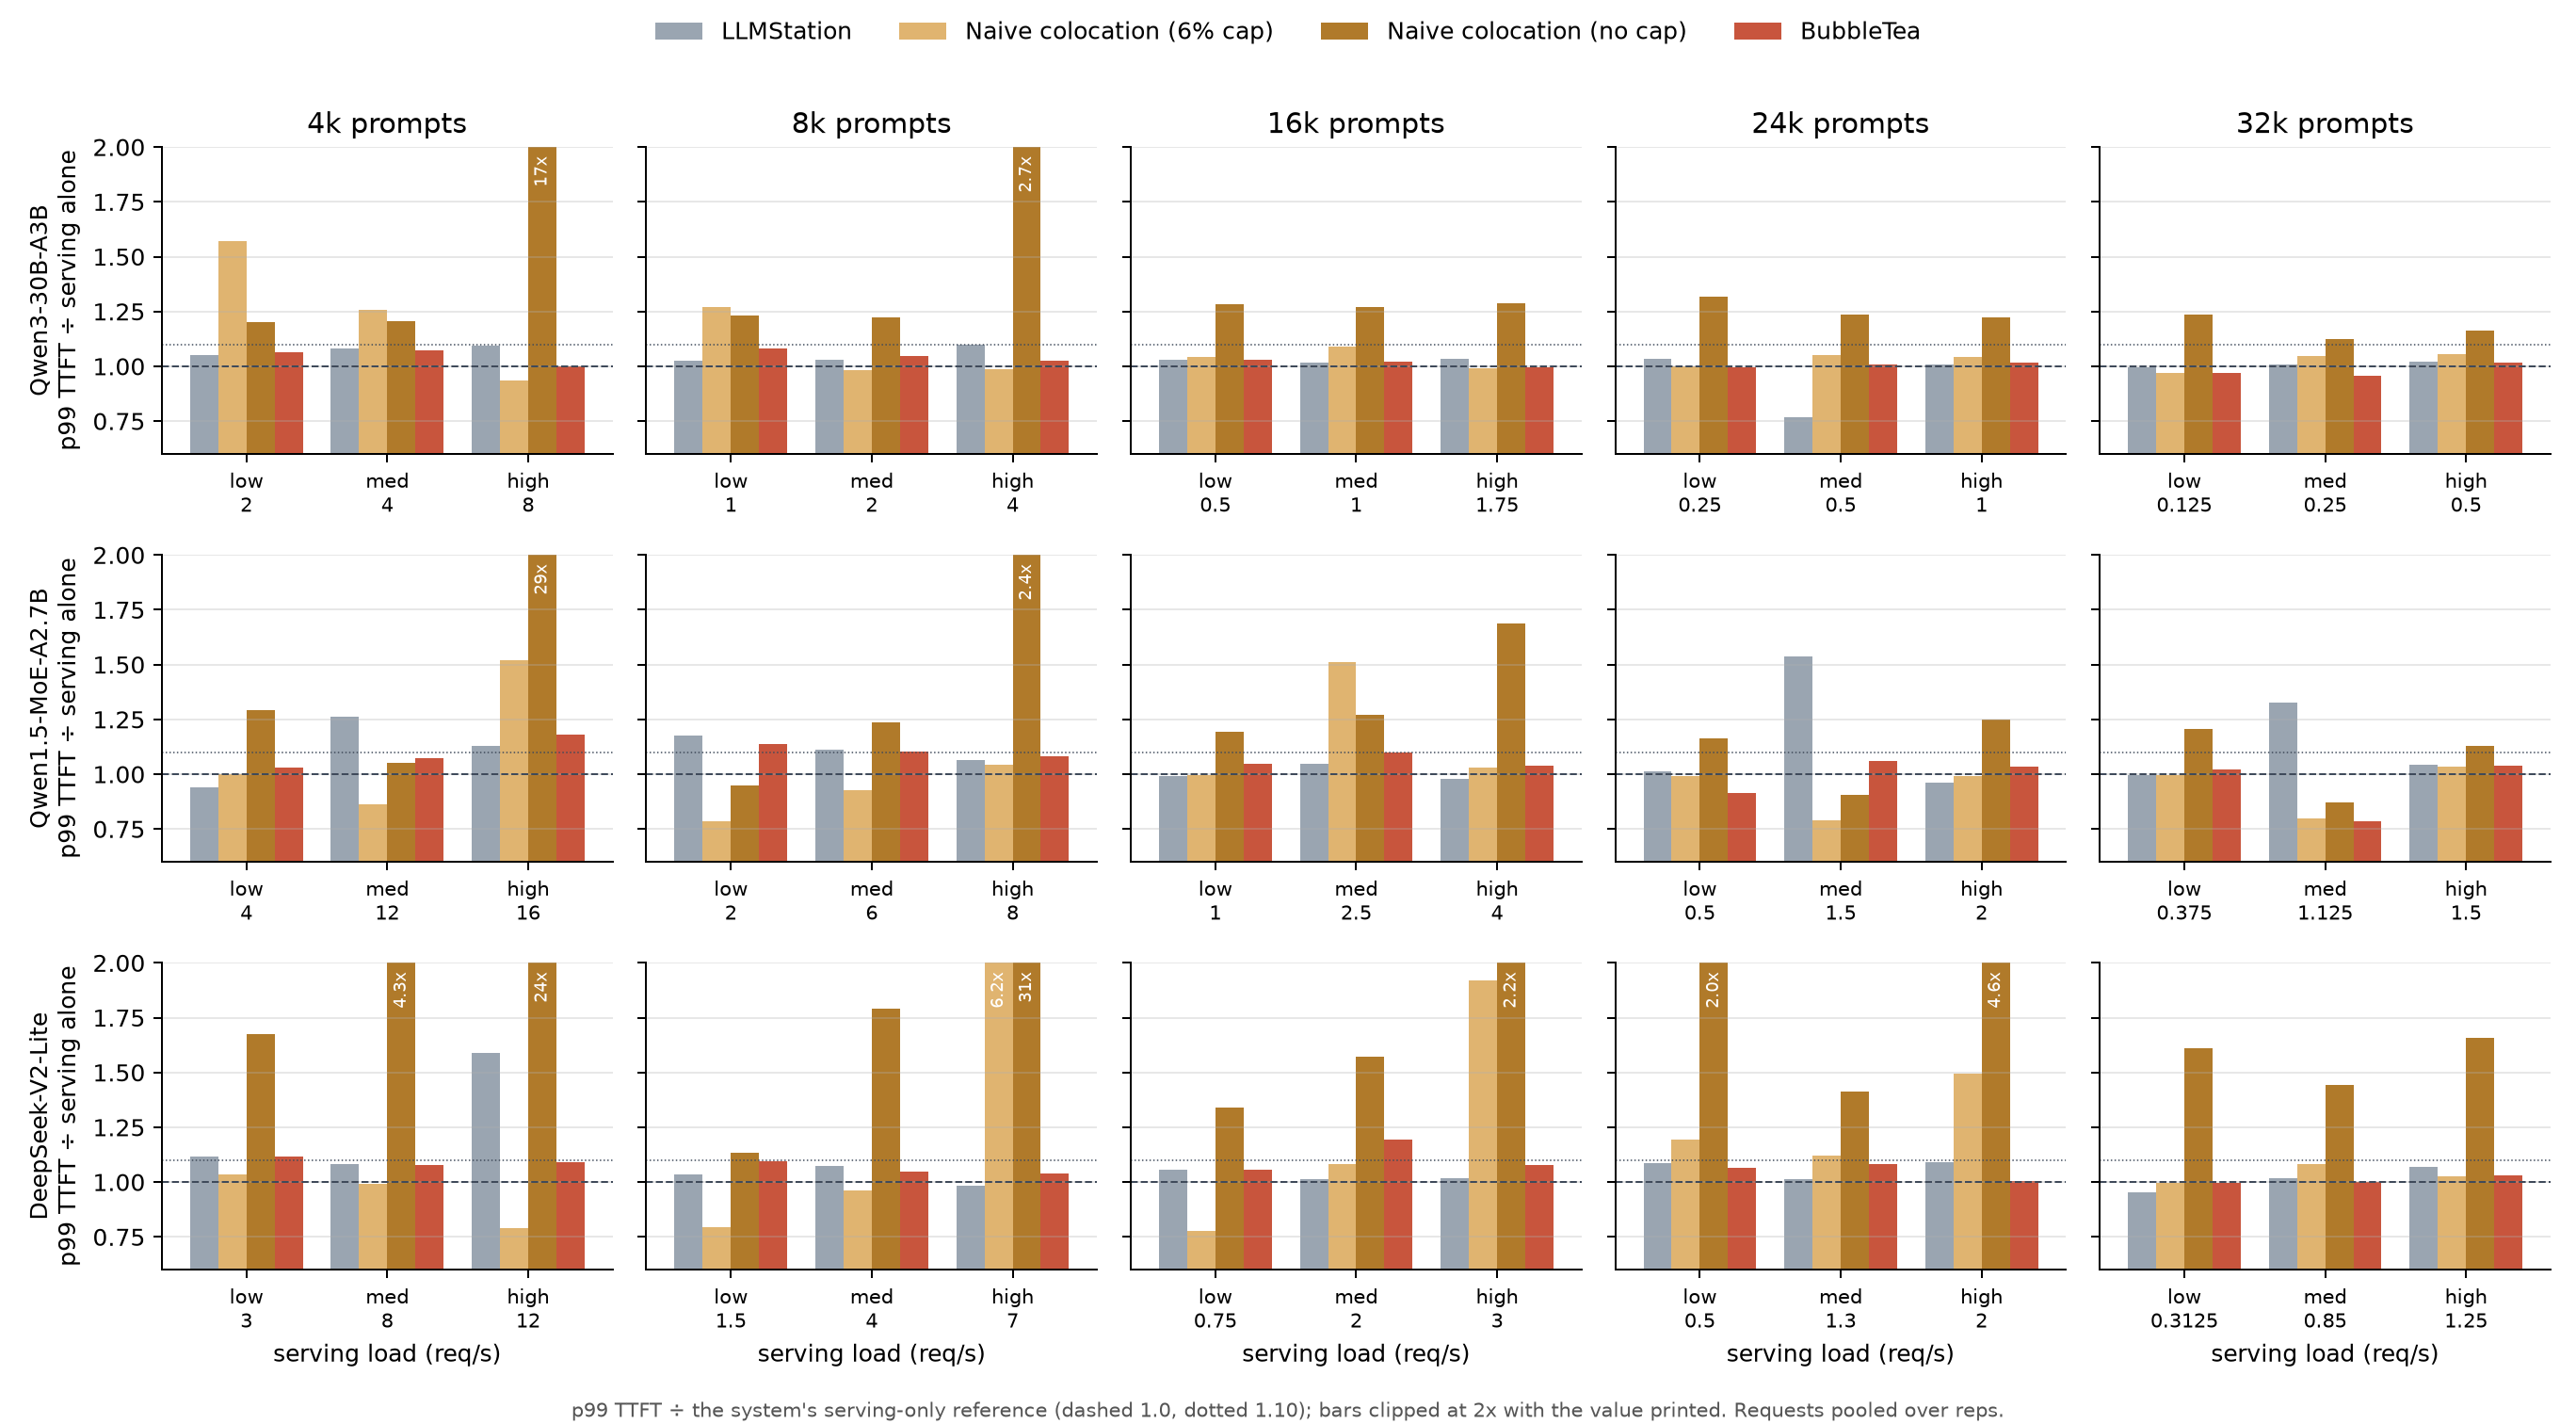

Source data for this figure (header and first rows):
model, prompt_tokens, load_level, req_per_s, system, p99_ttft_over_serving_alone, reference, reps
Qwen3-30B-A3B, 4096, low, 2.0, LLMStation, 1.05, grid_eplb/s62v2:llms_vllm, 2
Qwen3-30B-A3B, 4096, med, 4.0, LLMStation, 1.082, grid_eplb/s62v2:llms_vllm, 2
Qwen3-30B-A3B, 4096, high, 8.0, LLMStation, 1.096, grid_eplb/s62v2:llms_vllm, 2
Qwen3-30B-A3B, 4096, low, 2.0, Naive colocation (6% cap), 1.572, naive_torchtune/runs/qwen3:vllm, 1
Qwen3-30B-A3B, 4096, med, 4.0, Naive colocation (6% cap), 1.258, naive_torchtune/runs/qwen3:vllm, 1
Qwen3-30B-A3B, 4096, high, 8.0, Naive colocation (6% cap), 0.9349, naive_torchtune/runs/qwen3:vllm, 1
Qwen3-30B-A3B, 4096, low, 2.0, Naive colocation (no cap), 1.2, naive_torchtune/runs/qwen3:vllm, 1
Qwen3-30B-A3B, 4096, med, 4.0, Naive colocation (no cap), 1.205, naive_torchtune/runs/qwen3:vllm, 1
Qwen3-30B-A3B, 4096, high, 8.0, Naive colocation (no cap), 16.62, naive_torchtune/runs/qwen3:vllm, 1
Qwen3-30B-A3B, 4096, low, 2.0, BubbleTea, 1.064, grid_eplb/s62v2:vllm, 2
Qwen3-30B-A3B, 4096, med, 4.0, BubbleTea, 1.072, grid_eplb/s62v2:vllm, 2
Qwen3-30B-A3B, 4096, high, 8.0, BubbleTea, 1.001, grid_eplb/s62v2:vllm, 2
Qwen3-30B-A3B, 8192, low, 1.0, LLMStation, 1.026, grid_eplb/s62v2:llms_vllm, 2
Qwen3-30B-A3B, 8192, med, 2.0, LLMStation, 1.031, grid_eplb/s62v2:llms_vllm, 2
Qwen3-30B-A3B, 8192, high, 4.0, LLMStation, 1.099, grid_eplb/s62v2:llms_vllm, 2
Qwen3-30B-A3B, 8192, low, 1.0, Naive colocation (6% cap), 1.272, naive_torchtune/runs/qwen3:vllm, 1
Qwen3-30B-A3B, 8192, med, 2.0, Naive colocation (6% cap), 0.9806, naive_torchtune/runs/qwen3:vllm, 1
Qwen3-30B-A3B, 8192, high, 4.0, Naive colocation (6% cap), 0.9853, naive_torchtune/runs/qwen3:vllm, 1
Qwen3-30B-A3B, 8192, low, 1.0, Naive colocation (no cap), 1.232, naive_torchtune/runs/qwen3:vllm, 1
Qwen3-30B-A3B, 8192, med, 2.0, Naive colocation (no cap), 1.223, naive_torchtune/runs/qwen3:vllm, 1
Qwen3-30B-A3B, 8192, high, 4.0, Naive colocation (no cap), 2.748, naive_torchtune/runs/qwen3:vllm, 1
Qwen3-30B-A3B, 8192, low, 1.0, BubbleTea, 1.082, grid_eplb/s62v2:vllm, 2
Qwen3-30B-A3B, 8192, med, 2.0, BubbleTea, 1.049, grid_eplb/s62v2:vllm, 2
Qwen3-30B-A3B, 8192, high, 4.0, BubbleTea, 1.026, grid_eplb/s62v2:vllm, 2
Qwen3-30B-A3B, 16384, low, 0.5, LLMStation, 1.029, grid_eplb/s62v2:llms_vllm, 2
Qwen3-30B-A3B, 16384, med, 1.0, LLMStation, 1.016, grid_eplb/s62v2:llms_vllm, 2
Qwen3-30B-A3B, 16384, high, 1.75, LLMStation, 1.036, grid_eplb/s62v4:llms_vllm, 2
Qwen3-30B-A3B, 16384, low, 0.5, Naive colocation (6% cap), 1.044, naive_torchtune/runs/qwen3:vllm, 1
Qwen3-30B-A3B, 16384, med, 1.0, Naive colocation (6% cap), 1.092, naive_torchtune/runs/qwen3:vllm, 1
Qwen3-30B-A3B, 16384, high, 1.75, Naive colocation (6% cap), 0.9897, naive_torchtune/runs/qwen3:vllm, 1
Qwen3-30B-A3B, 16384, low, 0.5, Naive colocation (no cap), 1.282, naive_torchtune/runs/qwen3:vllm, 1
Qwen3-30B-A3B, 16384, med, 1.0, Naive colocation (no cap), 1.269, naive_torchtune/runs/qwen3:vllm, 1
Qwen3-30B-A3B, 16384, high, 1.75, Naive colocation (no cap), 1.286, naive_torchtune/runs/qwen3:vllm, 1
Qwen3-30B-A3B, 16384, low, 0.5, BubbleTea, 1.029, grid_eplb/s62v2:vllm, 2
Qwen3-30B-A3B, 16384, med, 1.0, BubbleTea, 1.02, grid_eplb/s62v2:vllm, 2
Qwen3-30B-A3B, 16384, high, 1.75, BubbleTea, 0.9936, grid_eplb/s62v4:vllm, 2
Qwen3-30B-A3B, 24576, low, 0.25, LLMStation, 1.032, grid_eplb/s62v5:llms_vllm, 2
Qwen3-30B-A3B, 24576, med, 0.5, LLMStation, 0.7665, grid_eplb/s62v5:llms_vllm, 2
Qwen3-30B-A3B, 24576, high, 1.0, LLMStation, 1.009, grid_eplb/s62v2:llms_vllm, 2
Qwen3-30B-A3B, 24576, low, 0.25, Naive colocation (6% cap), 0.9989, grid_eplb/s62v5:vllm, 1
Qwen3-30B-A3B, 24576, med, 0.5, Naive colocation (6% cap), 1.051, grid_eplb/s62v5:vllm, 1
Qwen3-30B-A3B, 24576, high, 1.0, Naive colocation (6% cap), 1.042, naive_torchtune/runs/qwen3:vllm, 1
Qwen3-30B-A3B, 24576, low, 0.25, Naive colocation (no cap), 1.317, grid_eplb/s62v5:vllm, 1
Qwen3-30B-A3B, 24576, med, 0.5, Naive colocation (no cap), 1.234, grid_eplb/s62v5:vllm, 1
Qwen3-30B-A3B, 24576, high, 1.0, Naive colocation (no cap), 1.223, naive_torchtune/runs/qwen3:vllm, 1
Qwen3-30B-A3B, 24576, low, 0.25, BubbleTea, 0.9939, grid_eplb/s62v5:vllm, 2
Qwen3-30B-A3B, 24576, med, 0.5, BubbleTea, 1.01, grid_eplb/s62v5:vllm, 2
Qwen3-30B-A3B, 24576, high, 1.0, BubbleTea, 1.016, grid_eplb/s62v2:vllm, 2
Qwen3-30B-A3B, 32768, low, 0.125, LLMStation, 0.9951, grid_eplb/s62v5:llms_vllm, 2
Qwen3-30B-A3B, 32768, med, 0.25, LLMStation, 1.006, grid_eplb/s62v5:llms_vllm, 2
Qwen3-30B-A3B, 32768, high, 0.5, LLMStation, 1.019, grid_eplb/s62v2:llms_vllm, 2
Qwen3-30B-A3B, 32768, low, 0.125, Naive colocation (6% cap), 0.9676, grid_eplb/s62v5:vllm, 1
Qwen3-30B-A3B, 32768, med, 0.25, Naive colocation (6% cap), 1.049, grid_eplb/s62v5:vllm, 1
Qwen3-30B-A3B, 32768, high, 0.5, Naive colocation (6% cap), 1.058, naive_torchtune/runs/qwen3:vllm, 1
Qwen3-30B-A3B, 32768, low, 0.125, Naive colocation (no cap), 1.234, grid_eplb/s62v5:vllm, 1
Qwen3-30B-A3B, 32768, med, 0.25, Naive colocation (no cap), 1.124, grid_eplb/s62v5:vllm, 1
Qwen3-30B-A3B, 32768, high, 0.5, Naive colocation (no cap), 1.165, naive_torchtune/runs/qwen3:vllm, 1
Qwen3-30B-A3B, 32768, low, 0.125, BubbleTea, 0.9683, grid_eplb/s62v5:vllm, 2
Qwen3-30B-A3B, 32768, med, 0.25, BubbleTea, 0.9583, grid_eplb/s62v5:vllm, 2
Qwen3-30B-A3B, 32768, high, 0.5, BubbleTea, 1.017, grid_eplb/s62v2:vllm, 2
... 120 more rows
